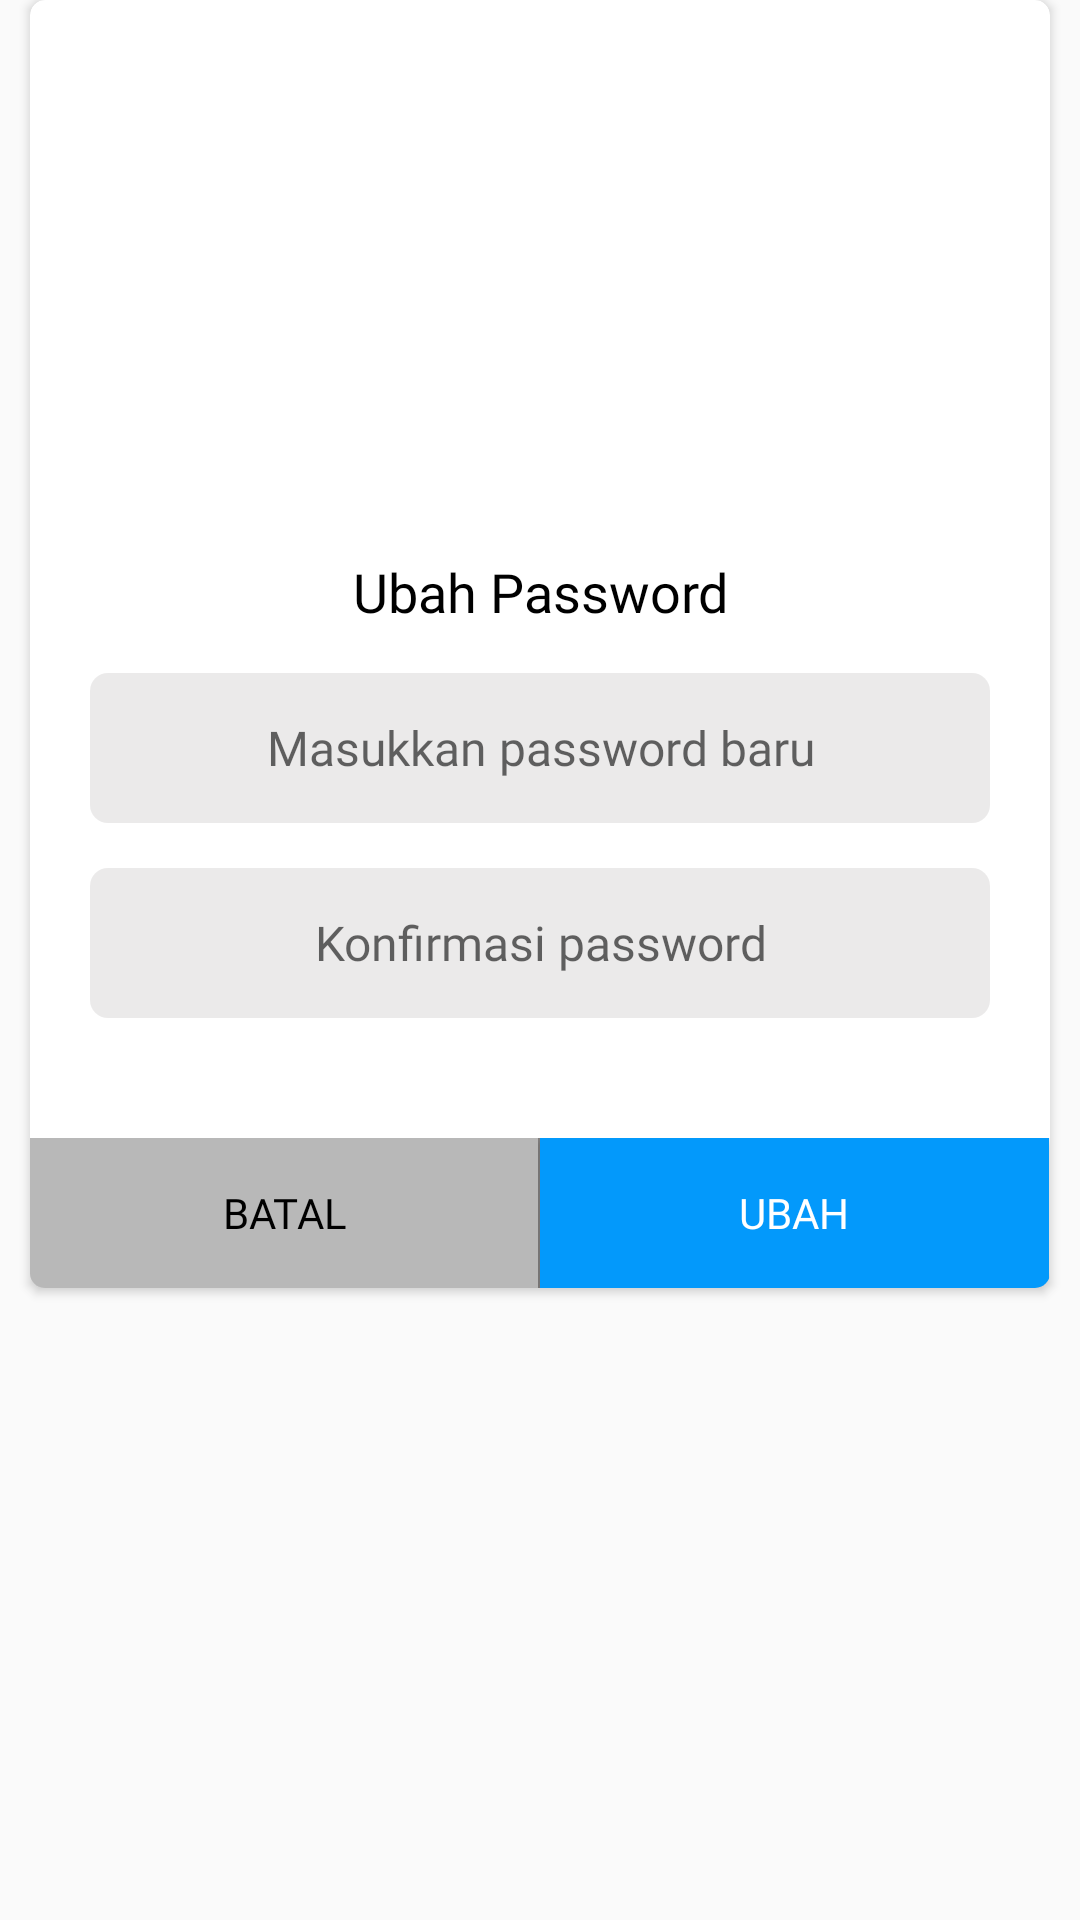

The Android layout XML behind this screen, and the referenced resources:
<!-- AndroidManifest.xml: application theme AppTheme.NoActionBar -->
<!-- res/layout/layout_ubah_password.xml -->
<?xml version="1.0" encoding="utf-8"?>
<androidx.constraintlayout.widget.ConstraintLayout
    xmlns:android="http://schemas.android.com/apk/res/android"
    xmlns:app="http://schemas.android.com/apk/res-auto"
    xmlns:tools="http://schemas.android.com/tools"
    android:layout_width="350dp"
    android:layout_height="wrap_content"
    android:layout_gravity="center">

    <androidx.cardview.widget.CardView
        android:layout_width="match_parent"
        android:layout_height="wrap_content"
        android:layout_margin="10dp"
        app:cardCornerRadius="5dp"
        tools:ignore="MissingConstraints">

        <LinearLayout
            android:layout_width="match_parent"
            android:layout_height="match_parent"
            android:orientation="vertical">

            <ImageView
                android:id="@+id/ivCek"
                android:layout_width="match_parent"
                android:layout_height="140dp"
                android:layout_centerHorizontal="true"
                android:layout_marginTop="30dp"
                android:src="@drawable/ic_lock" />

            <TextView
                android:id="@+id/tvKonfirmasi"
                android:layout_width="match_parent"
                android:layout_height="wrap_content"
                android:layout_marginTop="15dp"
                android:fontFamily="@font/montserrat_bold"
                android:gravity="center"
                android:text="@string/ubah_password"
                android:textColor="@color/hitam"
                android:textSize="18sp" />

            <EditText
                android:inputType="textPassword"
                android:maxLines="1"
                android:id="@+id/etUbahPassAdmin"
                android:layout_width="match_parent"
                android:layout_height="50dp"
                android:layout_marginStart="20dp"
                android:layout_marginTop="15dp"
                android:layout_marginEnd="20dp"
                android:background="@drawable/bg_btn_6dp"
                android:backgroundTint="@color/abuMuda"
                android:fontFamily="@font/arvo"
                android:gravity="center"
                android:hint="@string/masukkan_password_baru"
                android:paddingStart="10dp"
                android:paddingEnd="10dp"
                android:textSize="16sp" />

            <EditText
                android:maxLines="1"
                android:inputType="textPassword"
                android:id="@+id/etUbahPassAdmin2"
                android:layout_width="match_parent"
                android:layout_height="50dp"
                android:layout_marginStart="20dp"
                android:layout_marginTop="15dp"
                android:layout_marginEnd="20dp"
                android:layout_marginBottom="40dp"
                android:background="@drawable/bg_btn_6dp"
                android:backgroundTint="@color/abuMuda"
                android:fontFamily="@font/arvo"
                android:gravity="center"
                android:hint="@string/konfirmasi_password"
                android:paddingStart="10dp"
                android:paddingEnd="10dp"
                android:textSize="16sp" />

            <LinearLayout
                android:layout_width="match_parent"
                android:layout_height="match_parent"
                android:weightSum="2">

                <Button
                    android:id="@+id/btnBatalPass"
                    android:layout_width="0dp"
                    android:layout_height="50dp"
                    android:layout_weight="0.9975"
                    android:background="@color/abu"
                    android:fontFamily="@font/montserrat_bold"
                    android:text="BATAL"
                    android:textColor="@color/hitam" />

                <View
                    android:layout_width="0dp"
                    android:layout_height="match_parent"
                    android:layout_weight="0.005"
                    android:background="@color/abuPekat" />

                <Button
                    android:id="@+id/btnUbahPass"
                    android:layout_width="0dp"
                    android:layout_height="50dp"
                    android:layout_weight="0.9975"
                    android:background="@color/colorPrimary"
                    android:fontFamily="@font/montserrat_bold"
                    android:text="Ubah"
                    android:textColor="@color/putih" />

            </LinearLayout>
        </LinearLayout>

    </androidx.cardview.widget.CardView>

</androidx.constraintlayout.widget.ConstraintLayout>
<!-- resources referenced by this layout -->
<resources>
  <color name="abu">#B8B8B8</color>
  <color name="abuMuda">#EBEAE9E9</color>
  <color name="abuPekat">#D0706E6E</color>
  <color name="colorPrimary">#0399FB</color>
  <color name="hitam">#000</color>
  <color name="putih">#FFFF</color>
  <!-- drawable bg_btn_6dp (drawable) -->
  <?xml version="1.0" encoding="utf-8"?>
  <shape xmlns:android="http://schemas.android.com/apk/res/android"
      android:shape="rectangle">
  
      <solid
          android:color="@color/abu"/>
  
      <corners
          android:radius="6dp"/>
  
  </shape>
  <string name="konfirmasi_password">Konfirmasi password</string>
  <string name="masukkan_password_baru">Masukkan password baru</string>
  <string name="ubah_password">Ubah Password</string>
  <style name="AppTheme.NoActionBar" parent="Theme.AppCompat.Light.NoActionBar">
          
          <item name="colorPrimary">@color/colorPrimary</item>
          <item name="colorPrimaryDark">@color/colorPrimaryDark</item>
          <item name="colorAccent">@color/colorAccent</item>
          <item name="android:windowLightStatusBar">true</item>
      </style>
  <color name="colorPrimaryDark">#06547E</color>
  <color name="colorAccent">#03DAC5</color>
</resources>
